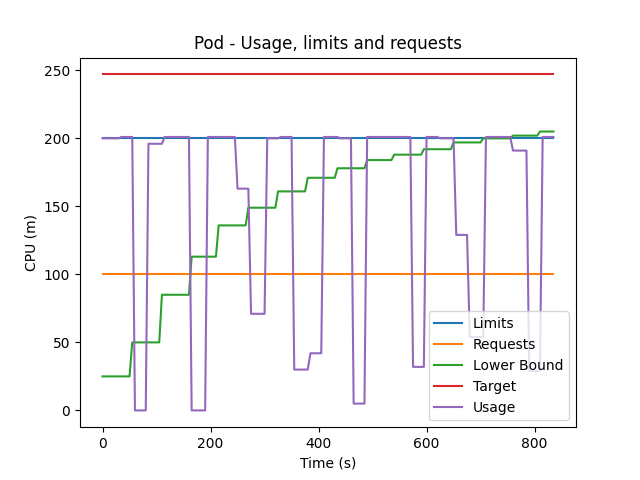

The table this chart was drawn from, first rows:
200, 200, 200, 200, 200, 200, 200, 200, 200, 200, 200, 200, 200, 200, 200, 200, 200, 200, 200, 200, 200, 200, 200, 200
100, 100, 100, 100, 100, 100, 100, 100, 100, 100, 100, 100, 100, 100, 100, 100, 100, 100, 100, 100, 100, 100, 100, 100
200, 200, 200, 200, 200, 200, 200, 201, 201, 201, 201, 201, 0, 0, 0, 0, 0, 196, 196, 196, 196, 196, 196, 201
0, 5, 10, 15, 20, 25, 30, 35, 40, 45, 50, 55, 60, 65, 70, 75, 80, 85, 90, 95, 100, 105, 110, 115
100, 100, 100, 100, 100, 100, 100, 100, 100, 100, 100, 300821, 300821, 300821, 300821, 300821, 300821, 300821, 300821, 300821, 300821, 300821, 172350, 172350
25, 25, 25, 25, 25, 25, 25, 25, 25, 25, 25, 50, 50, 50, 50, 50, 50, 50, 50, 50, 50, 50, 85, 85
247, 247, 247, 247, 247, 247, 247, 247, 247, 247, 247, 247, 247, 247, 247, 247, 247, 247, 247, 247, 247, 247, 247, 247
